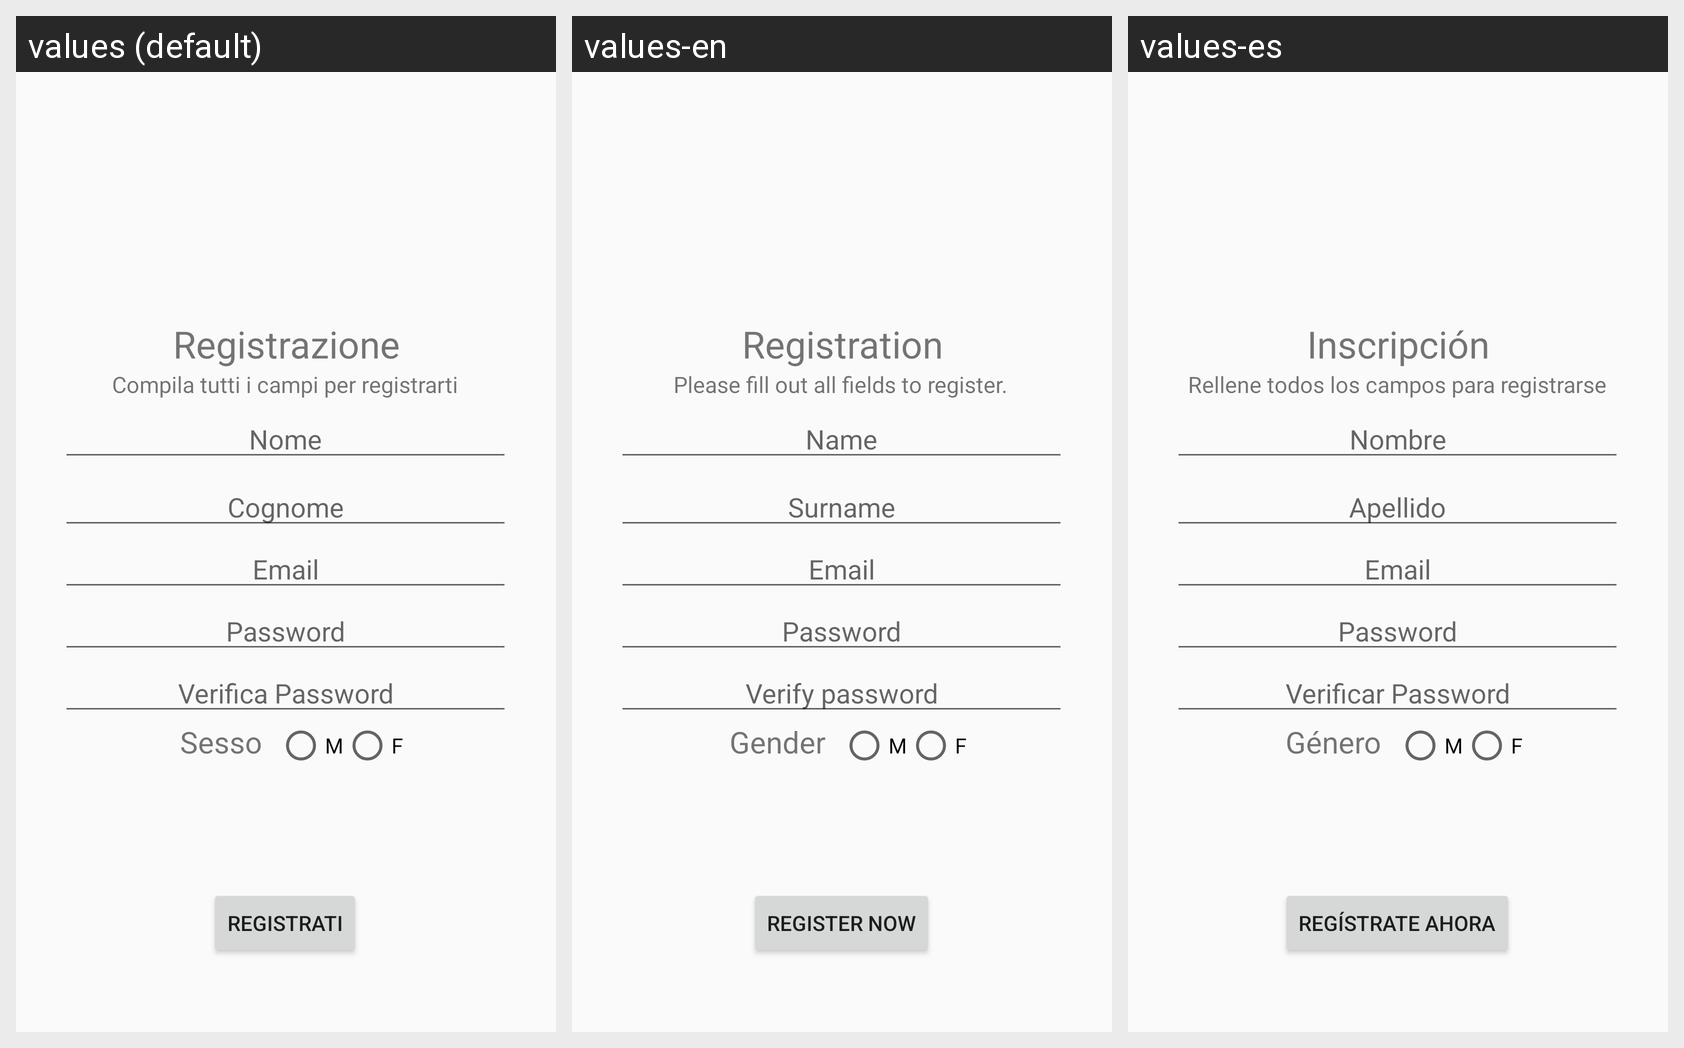

Translations of the strings shown on this Android screen, per locale in the grid:
Android screen res/layout/activity_register.xml rendered under 3 locales, left to right: values (default), values-en, values-es. Device: Nexus 5 (rendered at 1080×1920; each locale shown at half size, 540×960, under a caption strip naming it); theme AppTheme.
Strings drawn on this screen, with the default value and each locale's value (text and hints the layout hard-codes, and strings that could not be matched under every locale, appear in the picture but are not listed):

nome
  values: Nome
  values-en: Name
  values-es: Nombre

sesso
  values: Sesso
  values-en: Gender
  values-es: Género

m
  values: M
  values-en: M
  values-es: M

f
  values: F
  values-en: F
  values-es: F

registrazione_1
  values: Registrazione
  values-en: Registration
  values-es: Inscripción

cognome
  values: Cognome
  values-en: Surname
  values-es: Apellido

registrazione_2
  values: Compila tutti i campi per registrarti
  values-en: Please fill out all fields to register.
  values-es: Rellene todos los campos para registrarse

registrati
  values: Registrati
  values-en: Register now
  values-es: Regístrate ahora

v_password
  values: Verifica Password
  values-en: Verify password
  values-es: Verificar Password

email
  values: Email
  values-en: Email
  values-es: Email

password
  values: Password
  values-en: Password
  values-es: Password
